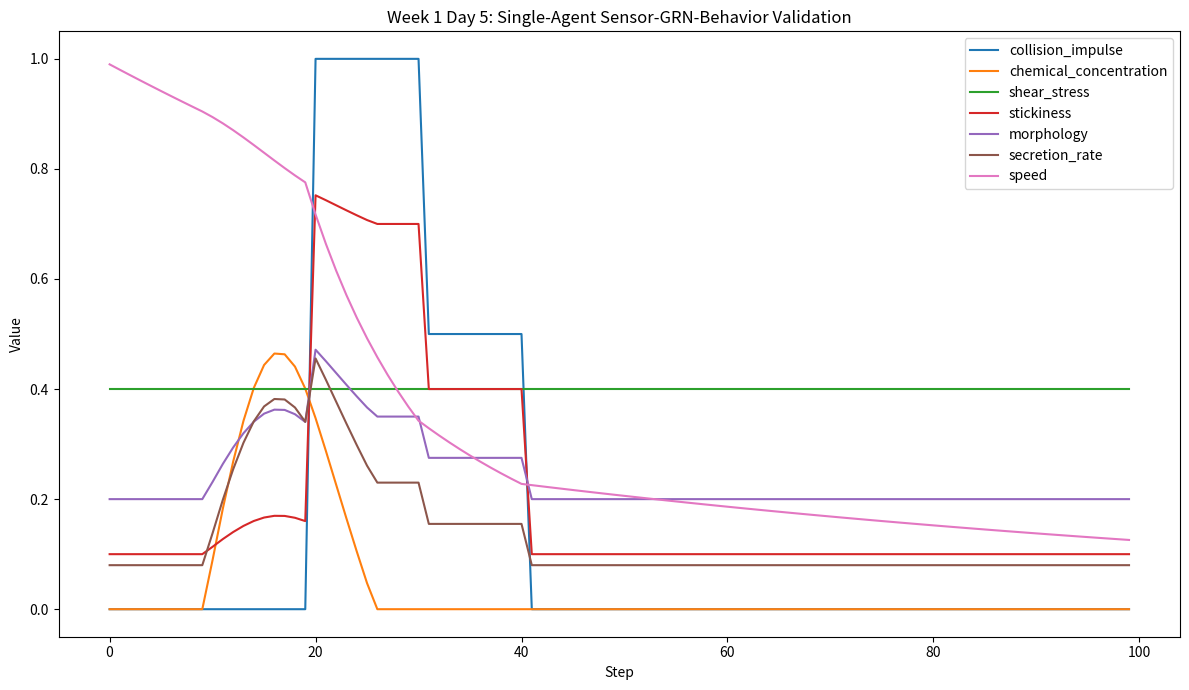

Reproduce this figure in Python.
# src/simulation/test_single_agent_behavior.py

import os
import numpy as np
import matplotlib.pyplot as plt


# -----------------------------
# Configuration
# -----------------------------
GRN_INPUT_NODES = {
    "collision_impulse": "InCollisionImpulse",
    "chemical_concentration": "InChemicalConcentration",
    "shear_stress": "InShearStress",
}

GRN_OUTPUT_NODES = {
    "stickiness": "OutStickiness",
    "morphology": "OutCellShapeChange",
    "secretion_rate": "OutSecretionRate",
}

CHEMICAL_SOURCE_POSITION = np.array([1.5, 0.0, 0.0], dtype=float)
CHEMICAL_SOURCE_RADIUS = 0.75
VESSEL_RADIUS = 1.0

RESULTS_DIR = "results"
PLOT_PATH = os.path.join(RESULTS_DIR, "week1_day5_single_agent_behavior.png")
CSV_PATH = os.path.join(RESULTS_DIR, "week1_day5_single_agent_behavior.csv")


def clamp(value: float, min_value: float = 0.0, max_value: float = 1.0) -> float:
    return max(min_value, min(max_value, value))


# -----------------------------
# Temporary GRN placeholder
# Replace later with your real GRN model
# -----------------------------
class DummyGRN:
    def __init__(self):
        self.nodes = {}

    def set_node(self, name, value):
        self.nodes[name] = float(value)

    def get_node(self, name):
        return float(self.nodes.get(name, 0.0))

    def step(self, dt):
        collision = self.nodes.get(GRN_INPUT_NODES["collision_impulse"], 0.0)
        chemical = self.nodes.get(GRN_INPUT_NODES["chemical_concentration"], 0.0)
        shear = self.nodes.get(GRN_INPUT_NODES["shear_stress"], 0.0)

        stickiness = clamp(0.6 * collision + 0.15 * chemical + 0.25 * shear)
        morphology = clamp(0.15 * collision + 0.35 * chemical + 0.50 * shear)
        secretion_rate = clamp(0.15 * collision + 0.65 * chemical + 0.20 * shear)

        self.nodes[GRN_OUTPUT_NODES["stickiness"]] = stickiness
        self.nodes[GRN_OUTPUT_NODES["morphology"]] = morphology
        self.nodes[GRN_OUTPUT_NODES["secretion_rate"]] = secretion_rate


# -----------------------------
# Agent data containers
# -----------------------------
class AgentSensors:
    def __init__(self):
        self.collision_impulse = 0.0
        self.chemical_concentration = 0.0
        self.shear_stress = 0.0


class AgentOutputs:
    def __init__(self):
        self.stickiness = 0.0
        self.morphology = 0.0
        self.secretion_rate = 0.0


class GRNAgent:
    def __init__(self):
        self.position = np.array([0.0, 0.4, 0.0], dtype=float)
        self.velocity = np.array([1.0, 0.0, 0.0], dtype=float)

        self.grn = DummyGRN()
        self.sensors = AgentSensors()
        self.outputs = AgentOutputs()

        self.morphology_level = 0.0
        self.secreted_amount = 0.0

        self.debug_history = {
            "step": [],
            "collision_impulse": [],
            "chemical_concentration": [],
            "shear_stress": [],
            "stickiness": [],
            "morphology": [],
            "secretion_rate": [],
            "speed": [],
            "x_position": [],
            "y_position": [],
            "radial_distance": [],
        }


# -----------------------------
# Helper functions
# -----------------------------
def reset_sensors(agent: GRNAgent) -> None:
    agent.sensors.collision_impulse = 0.0
    agent.sensors.chemical_concentration = 0.0
    agent.sensors.shear_stress = 0.0


def compute_collision_impulse(agent: GRNAgent, step: int) -> float:
    if 20 <= step <= 30:
        return 1.0
    if 31 <= step <= 40:
        return 0.5
    return 0.0


def compute_chemical_concentration(agent: GRNAgent, step: int) -> float:
    distance = np.linalg.norm(agent.position - CHEMICAL_SOURCE_POSITION)
    concentration = 1.0 - (distance / CHEMICAL_SOURCE_RADIUS)
    return clamp(concentration)


def compute_shear_stress(agent: GRNAgent, step: int) -> float:
    radial_distance = np.linalg.norm(agent.position[1:3])
    normalized_shear = radial_distance / VESSEL_RADIUS
    return clamp(normalized_shear)


def write_sensors_to_grn(agent: GRNAgent) -> None:
    agent.grn.set_node(GRN_INPUT_NODES["collision_impulse"], clamp(agent.sensors.collision_impulse))
    agent.grn.set_node(GRN_INPUT_NODES["chemical_concentration"], clamp(agent.sensors.chemical_concentration))
    agent.grn.set_node(GRN_INPUT_NODES["shear_stress"], clamp(agent.sensors.shear_stress))


def step_agent_grn(agent: GRNAgent, dt: float) -> None:
    agent.grn.step(dt)


def read_grn_outputs(agent: GRNAgent) -> None:
    agent.outputs.stickiness = clamp(agent.grn.get_node(GRN_OUTPUT_NODES["stickiness"]))
    agent.outputs.morphology = clamp(agent.grn.get_node(GRN_OUTPUT_NODES["morphology"]))
    agent.outputs.secretion_rate = clamp(agent.grn.get_node(GRN_OUTPUT_NODES["secretion_rate"]))


def apply_stickiness(agent: GRNAgent, dt: float) -> None:
    damping_factor = 1.0 - 0.1 * agent.outputs.stickiness
    damping_factor = max(0.0, damping_factor)
    agent.velocity *= damping_factor


def apply_morphology(agent: GRNAgent) -> None:
    agent.morphology_level = agent.outputs.morphology


def apply_secretion(agent: GRNAgent, dt: float) -> None:
    agent.secreted_amount += agent.outputs.secretion_rate * dt


def apply_agent_outputs(agent: GRNAgent, dt: float) -> None:
    apply_stickiness(agent, dt)
    apply_morphology(agent)
    apply_secretion(agent, dt)


def update_position(agent: GRNAgent, dt: float) -> None:
    agent.position += agent.velocity * dt


def record_agent_debug(agent: GRNAgent, step: int) -> None:
    radial_distance = float(np.linalg.norm(agent.position[1:3]))

    agent.debug_history["step"].append(step)
    agent.debug_history["collision_impulse"].append(agent.sensors.collision_impulse)
    agent.debug_history["chemical_concentration"].append(agent.sensors.chemical_concentration)
    agent.debug_history["shear_stress"].append(agent.sensors.shear_stress)
    agent.debug_history["stickiness"].append(agent.outputs.stickiness)
    agent.debug_history["morphology"].append(agent.outputs.morphology)
    agent.debug_history["secretion_rate"].append(agent.outputs.secretion_rate)
    agent.debug_history["speed"].append(float(np.linalg.norm(agent.velocity)))
    agent.debug_history["x_position"].append(float(agent.position[0]))
    agent.debug_history["y_position"].append(float(agent.position[1]))
    agent.debug_history["radial_distance"].append(radial_distance)


def save_debug_csv(agent: GRNAgent, csv_path: str) -> None:
    os.makedirs(os.path.dirname(csv_path), exist_ok=True)

    headers = list(agent.debug_history.keys())
    rows = zip(*(agent.debug_history[key] for key in headers))

    with open(csv_path, "w", encoding="utf-8") as f:
        f.write(",".join(headers) + "\n")
        for row in rows:
            f.write(",".join(str(value) for value in row) + "\n")


def save_debug_plot(agent: GRNAgent, plot_path: str) -> None:
    os.makedirs(os.path.dirname(plot_path), exist_ok=True)

    steps = agent.debug_history["step"]

    plt.figure(figsize=(12, 7))
    plt.plot(steps, agent.debug_history["collision_impulse"], label="collision_impulse")
    plt.plot(steps, agent.debug_history["chemical_concentration"], label="chemical_concentration")
    plt.plot(steps, agent.debug_history["shear_stress"], label="shear_stress")
    plt.plot(steps, agent.debug_history["stickiness"], label="stickiness")
    plt.plot(steps, agent.debug_history["morphology"], label="morphology")
    plt.plot(steps, agent.debug_history["secretion_rate"], label="secretion_rate")
    plt.plot(steps, agent.debug_history["speed"], label="speed")

    plt.xlabel("Step")
    plt.ylabel("Value")
    plt.title("Week 1 Day 5: Single-Agent Sensor-GRN-Behavior Validation")
    plt.legend()
    plt.tight_layout()
    plt.savefig(plot_path, dpi=150)
    plt.close()


def print_key_results(agent: GRNAgent) -> None:
    print("Final position:", agent.position)
    print("Final velocity:", agent.velocity)
    print("Final speed:", agent.debug_history["speed"][-1])
    print("Max collision impulse:", max(agent.debug_history["collision_impulse"]))
    print("Max chemical concentration:", max(agent.debug_history["chemical_concentration"]))
    print("Max shear stress:", max(agent.debug_history["shear_stress"]))
    print("Max stickiness:", max(agent.debug_history["stickiness"]))
    print("Max morphology:", max(agent.debug_history["morphology"]))
    print("Max secretion rate:", max(agent.debug_history["secretion_rate"]))
    print("Final morphology level:", agent.morphology_level)
    print("Total secreted amount:", agent.secreted_amount)
    print("Saved CSV:", CSV_PATH)
    print("Saved plot:", PLOT_PATH)


# -----------------------------
# Main simulation loop
# -----------------------------
def run_simulation():
    agent = GRNAgent()

    dt = 0.1
    steps = 100

    for step in range(steps):
        reset_sensors(agent)

        agent.sensors.collision_impulse = compute_collision_impulse(agent, step)
        agent.sensors.chemical_concentration = compute_chemical_concentration(agent, step)
        agent.sensors.shear_stress = compute_shear_stress(agent, step)

        write_sensors_to_grn(agent)
        step_agent_grn(agent, dt)
        read_grn_outputs(agent)

        apply_agent_outputs(agent, dt)
        update_position(agent, dt)

        record_agent_debug(agent, step)

    return agent


if __name__ == "__main__":
    agent = run_simulation()
    save_debug_csv(agent, CSV_PATH)
    save_debug_plot(agent, PLOT_PATH)
    print_key_results(agent)
